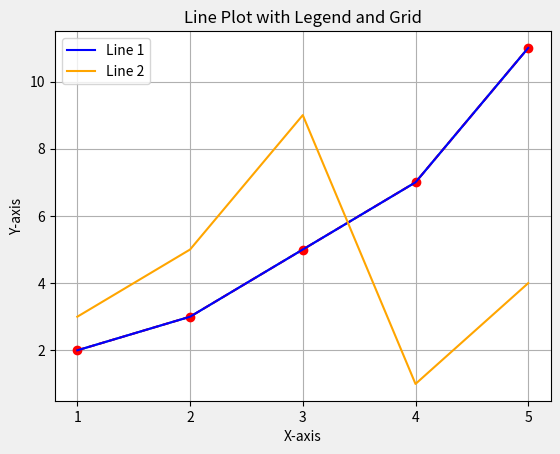
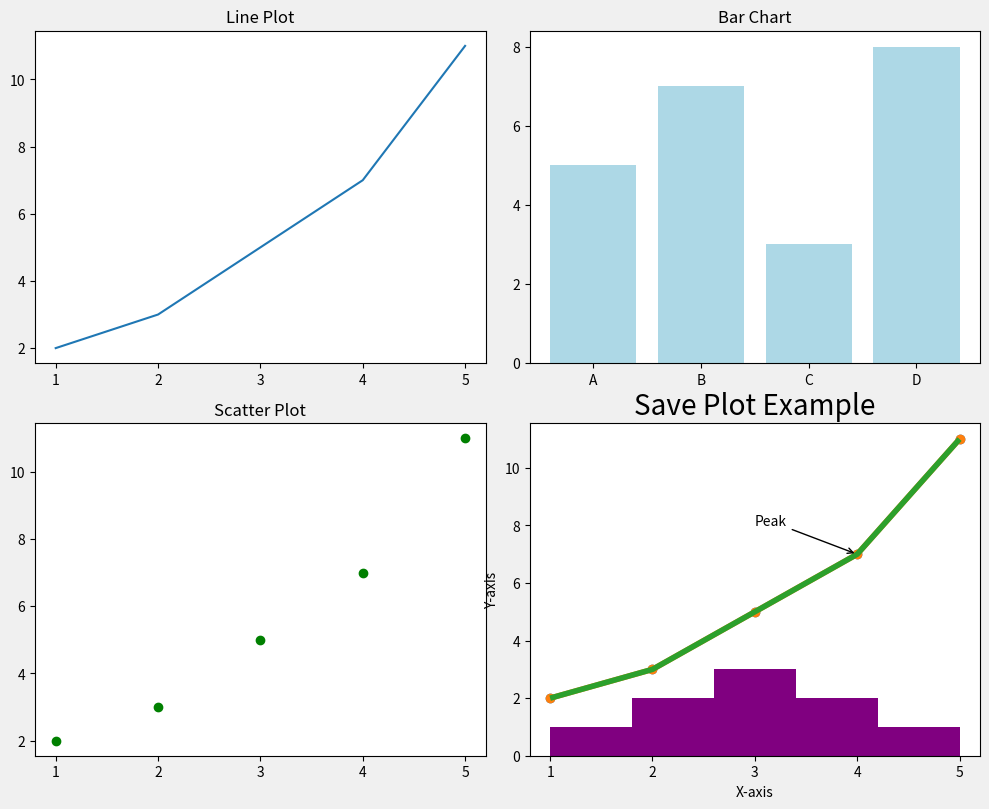

Reproduce these figures in Python, in order.
!pip install matplotlib

import matplotlib.pyplot as plt

# Sample data
x = [1, 2, 3, 4, 5]
y = [2, 3, 5, 7, 11]

# Create a plot
plt.plot(x, y)

# Add labels and a title
plt.xlabel('X-axis')
plt.ylabel('Y-axis')
plt.title('Simple Line Plot')

# Display the plot
plt.show()

plt.plot(x, y, color='red', linestyle='--', marker='o')
plt.xlabel('X-axis')
plt.ylabel('Y-axis')
plt.title('Customized Line Plot')
plt.show()

plt.plot(x, y, label='Line 1', color='blue')
plt.plot([1, 2, 3, 4, 5], [3, 5, 9, 1, 4], label='Line 2', color='orange')

plt.xlabel('X-axis')
plt.ylabel('Y-axis')
plt.title('Line Plot with Legend and Grid')
plt.legend()  # Display the legend
plt.grid(True)  # Add grid lines
plt.show()

# Create subplots
fig, axs = plt.subplots(2, 2, figsize=(10, 8))

# First subplot
axs[0, 0].plot(x, y)
axs[0, 0].set_title('Line Plot')

# Second subplot
axs[0, 1].bar(['A', 'B', 'C', 'D'], [5, 7, 3, 8], color='lightblue')
axs[0, 1].set_title('Bar Chart')

# Third subplot
axs[1, 0].scatter(x, y, color='green')
axs[1, 0].set_title('Scatter Plot')

# Fourth subplot
axs[1, 1].hist([1, 2, 2, 3, 3, 3, 4, 4, 5], bins=5, color='purple')
axs[1, 1].set_title('Histogram')

# Adjust layout
plt.tight_layout()
plt.show()

plt.plot(x, y, marker='o')
plt.xlabel('X-axis')
plt.ylabel('Y-axis')
plt.title('Plot with Annotations')

# Add an annotation
plt.annotate('Peak', xy=(4, 7), xytext=(3, 8),
             arrowprops=dict(facecolor='black', arrowstyle='->'))
plt.show()

# List available styles
print(plt.style.available)

# Apply a style
plt.style.use('fivethirtyeight')

# Plot with the selected style
plt.plot(x, y, marker='o')
plt.xlabel('X-axis')
plt.ylabel('Y-axis')
plt.title('Styled Plot')
plt.show()

plt.plot(x, y)
plt.xlabel('X-axis')
plt.ylabel('Y-axis')
plt.title('Save Plot Example')

# Save the plot
plt.savefig('plot_example.png', dpi=300)
plt.show()